Run: headless pygame with SDL's dummy video driver; simulated clock (each Clock.tick advances the game by its frame time, no real sleeping); random seed 0; keys injected as events and as key.get_pressed() state; mouse plan: one left click at the window centre at the start of phase 2, then a move to the lower-right quarter at the start of phase 3.
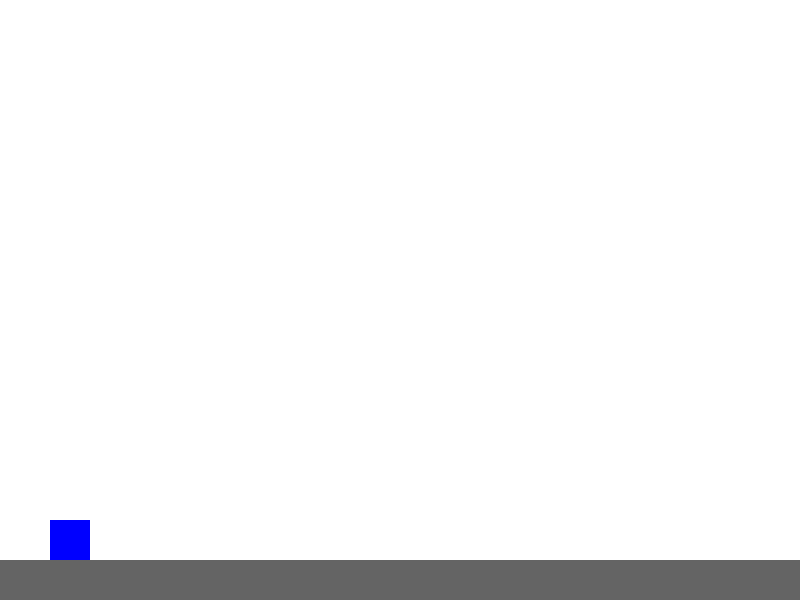
Frame 1 of 4 · flips 1–60 · no input
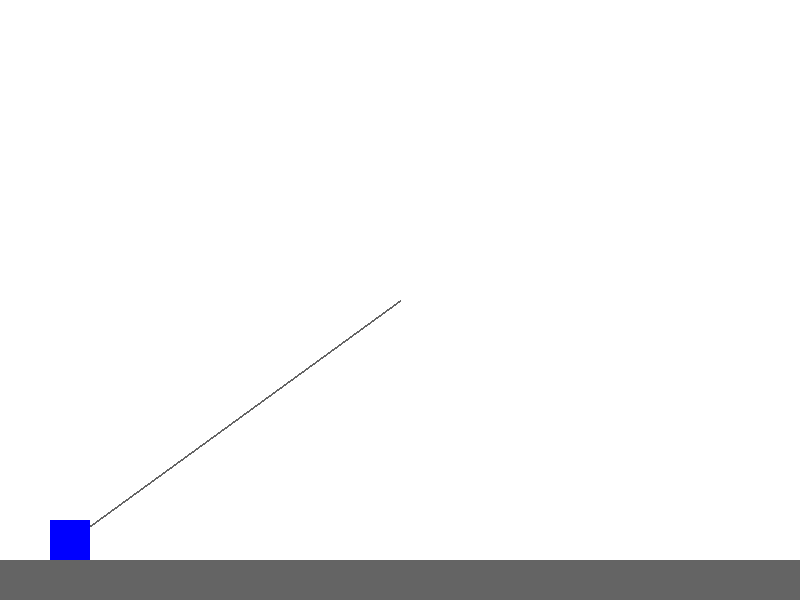
Frame 2 of 4 · flips 61–180 · clicked the window centre · tapped SPACE, RETURN · held RIGHT (→), D
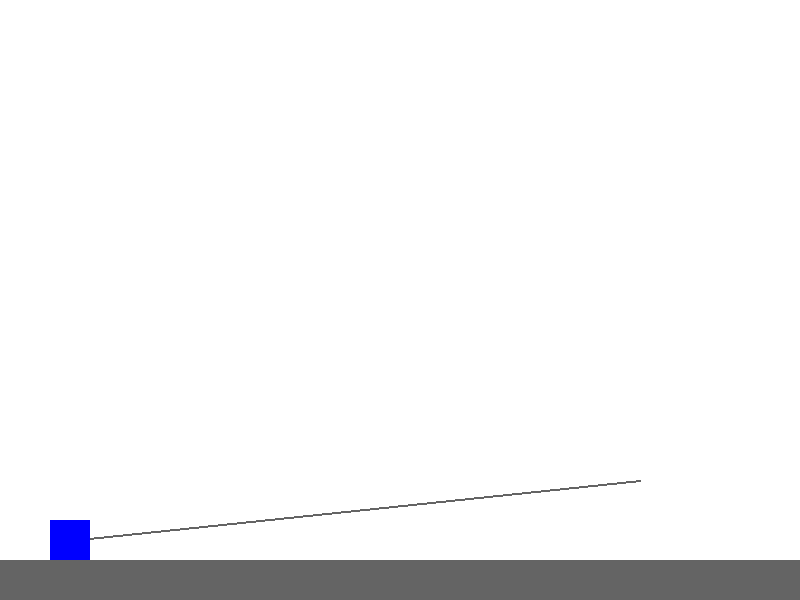
Frame 3 of 4 · flips 181–300 · moved the mouse to the lower-right quarter · held DOWN (↓), S
Frame 4 of 4 · flips 301–420 · held LEFT (←), A, UP (↑), W · screen unchanged from frame 3, image omitted

The pygame program that drew these frames:

import pygame, sys

pygame.init()
W, H = 800, 600
WHITE, GRAY, RED, BLUE = (255, 255, 255), (100, 100, 100), (255, 0, 0), (0, 0, 255)

background = pygame.Surface((W, H))     # 배경 이미지
background.fill(WHITE)
pygame.draw.rect(background, GRAY, (0, H-40, W, 40))

win = pygame.display.set_mode((W, H))
clock = pygame.time.Clock()

class Cannon(pygame.sprite.Sprite):     # 대포 스프라이트
    def __init__(self):
        super().__init__()
        self.image = pygame.Surface((40, 40))
        self.image.fill(BLUE)
        self.rect = self.image.get_rect(bottomleft=(50, H-40))  # 왼쪽 하단 배치
        
class Shell(pygame.sprite.Sprite):      # 포탄 스프라이트
    def __init__(self, start_pos, mouse_pos):
        super().__init__()
        self.image = pygame.Surface((12, 12), pygame.SRCALPHA)
        pygame.draw.ellipse(self.image, RED, (0,0,12,12))
        self.rect = self.image.get_rect(center=start_pos)
        
        self.pos = pygame.math.Vector2(start_pos)   # 위치 벡터: 대포 위치
        target_pos = pygame.math.Vector2(mouse_pos) # 목표 벡터: 마우스 위치
        direction = target_pos - self.pos           # 방향 벡터
        distance = direction.length()               # 벡터의 길이(힘) 
        
        if distance > 0:    # 방향 벡터의 정규화
            direction = direction.normalize()
            
        power = min(distance * 0.05, 30)    # 포탄 발사 힘 계산, 최대 30

        self.vel = direction * power        # 초기 발사 속도
        self.gravity = 0.5                  # 중력 가속도

    def update(self):
        self.vel.y += self.gravity          # 중력 적용
        self.pos += self.vel                # 위치 벡터 갱신
        self.rect.center = self.pos         # 현재 위치 갱신
        
        # 화면 밖으로 나간 포탄 소멸 처리
        if self.rect.y > H or self.rect.x > W or self.rect.x < 0:
            self.kill()

# Main Program
cannon = Cannon()                   # 대포 생성
all_sprites = pygame.sprite.Group()
all_sprites.add(cannon)
mouse_pos = cannon.rect.center      # 마우스 위치

while True: 
    for event in pygame.event.get():
        if event.type == pygame.QUIT:
            pygame.quit()
            sys.exit()   
        elif event.type == pygame.MOUSEBUTTONDOWN:
            if event.button == 1:   # 1번 버튼 클릭시 포탄 발사
                new_shell = Shell(cannon.rect.center, event.pos)
                all_sprites.add(new_shell)
        elif event.type == pygame.MOUSEMOTION:
            mouse_pos = event.pos   # 마우스 위치
  
    all_sprites.update()            # 포탄 위치 갱신
    win.blit(background, (0,0))     # 배경 그리기
    pygame.draw.line(win, GRAY, cannon.rect.center, mouse_pos, 2)   # 가이드 선그리기
    all_sprites.draw(win)           # 스프라이트 그리기
    
    pygame.display.flip()
    clock.tick(60)
